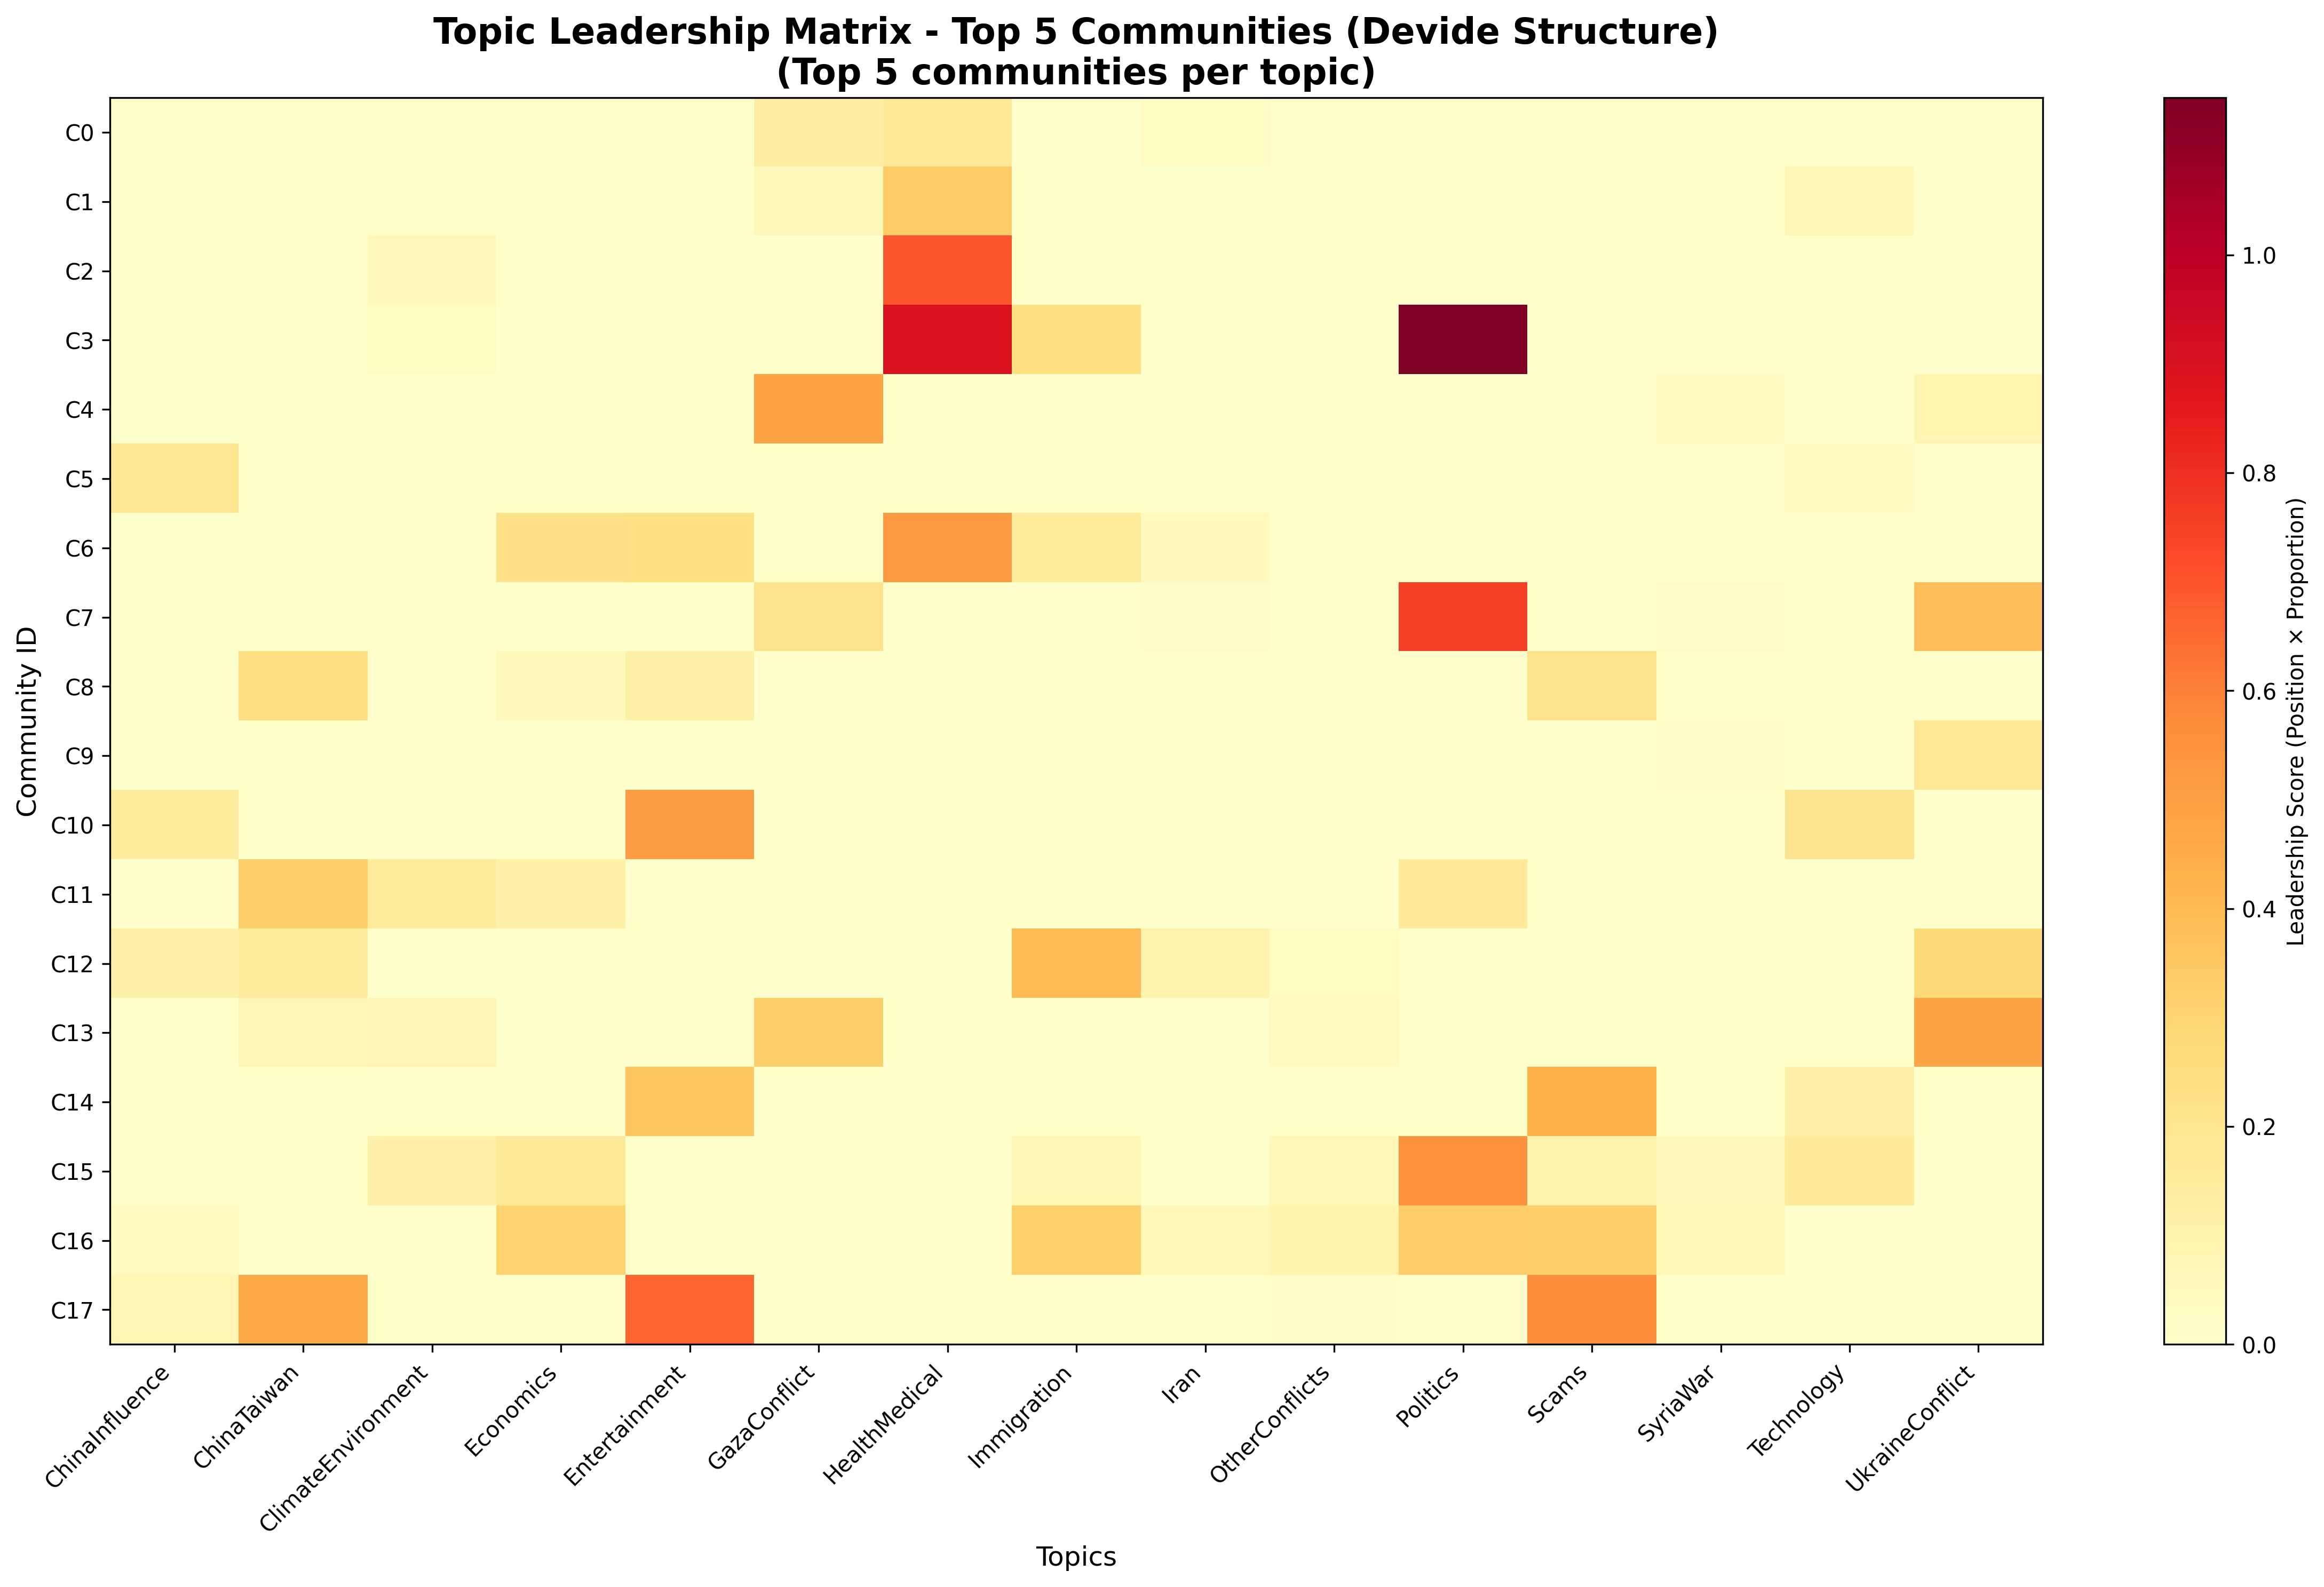

Data behind this chart, as committed beside it:
community_id, ChinaInfluence, ChinaTaiwan, ClimateEnvironment, Economics, Entertainment, GazaConflict, HealthMedical, Immigration, Iran, OtherConflicts, Politics, Scams, SyriaWar, Technology, UkraineConflict
0.0, 0.0, 0.0, 0.0, 0.0, 0.0, 0.1398, 0.1701, 0.0, 0.03089, 0.0, 0.0, 0.0, 0.0, 0.0, 0.0
1.0, 0.0, 0.0, 0.0, 0.0, 0.0, 0.0655, 0.3414, 0.0, 0.0, 0.0, 0.0, 0.0, 0.0, 0.07923, 0.0
2.0, 0.0, 0.0, 0.05431, 0.0, 0.0, 0.0, 0.694, 0.0, 0.0, 0.0, 0.0, 0.0, 0.0, 0.0, 0.0
3.0, 0.0, 0.0, 0.02712, 0.0, 0.0, 0.0, 0.8936, 0.2382, 0.0, 0.0, 1.144, 0.0, 0.0, 0.0, 0.0
4.0, 0.0, 0.0, 0.0, 0.0, 0.0, 0.4873, 0.0, 0.0, 0.0, 0.0, 0.0, 0.0, 0.03611, 0.0, 0.08726
5.0, 0.1889, 0.0, 0.0, 0.0, 0.0, 0.0, 0.0, 0.0, 0.0, 0.0, 0.0, 0.0, 0.0, 0.03888, 0.0
6.0, 0.0, 0.0, 0.0, 0.2252, 0.2363, 0.0, 0.5198, 0.1584, 0.04677, 0.0, 0.0, 0.0, 0.0, 0.0, 0.0
7.0, 0.0, 0.0, 0.0, 0.0, 0.0, 0.2131, 0.0, 0.0, 0.01535, 0.0, 0.753, 0.0, 0.024, 0.0, 0.3829
8.0, 0.0, 0.2384, 0.0, 0.05485, 0.1164, 0.0, 0.0, 0.0, 0.0, 0.0, 0.0, 0.2124, 0.0, 0.0, 0.0
9.0, 0.0, 0.0, 0.0, 0.0, 0.0, 0.0, 0.0, 0.0, 0.0, 0.0, 0.0, 0.0, 0.01198, 0.0, 0.1753
10.0, 0.1502, 0.0, 0.0, 0.0, 0.5095, 0.0, 0.0, 0.0, 0.0, 0.0, 0.0, 0.0, 0.0, 0.2056, 0.0
11.0, 0.0, 0.3238, 0.1581, 0.1108, 0.0, 0.0, 0.0, 0.0, 0.0, 0.0, 0.1634, 0.0, 0.0, 0.0, 0.0
12.0, 0.1122, 0.1537, 0.0, 0.0, 0.0, 0.0, 0.0, 0.4006, 0.1, 0.0277, 0.0, 0.0, 0.0, 0.0, 0.2784
13.0, 0.0, 0.07678, 0.0821, 0.0, 0.0, 0.3241, 0.0, 0.0, 0.0, 0.04439, 0.0, 0.0, 0.0, 0.0, 0.4792
14.0, 0.0, 0.0, 0.0, 0.0, 0.3617, 0.0, 0.0, 0.0, 0.0, 0.0, 0.0, 0.4393, 0.0, 0.1202, 0.0
15.0, 0.0, 0.0, 0.116, 0.1668, 0.0, 0.0, 0.0, 0.07862, 0.0, 0.06705, 0.548, 0.106, 0.04949, 0.1612, 0.0
16.0, 0.03726, 0.0, 0.0, 0.3071, 0.0, 0.0, 0.0, 0.3197, 0.06696, 0.09389, 0.3345, 0.3258, 0.0655, 0.0, 0.0
17.0, 0.07468, 0.4609, 0.0, 0.0, 0.6651, 0.0, 0.0, 0.0, 0.0, 0.01284, 0.0, 0.5601, 0.0, 0.0, 0.0
